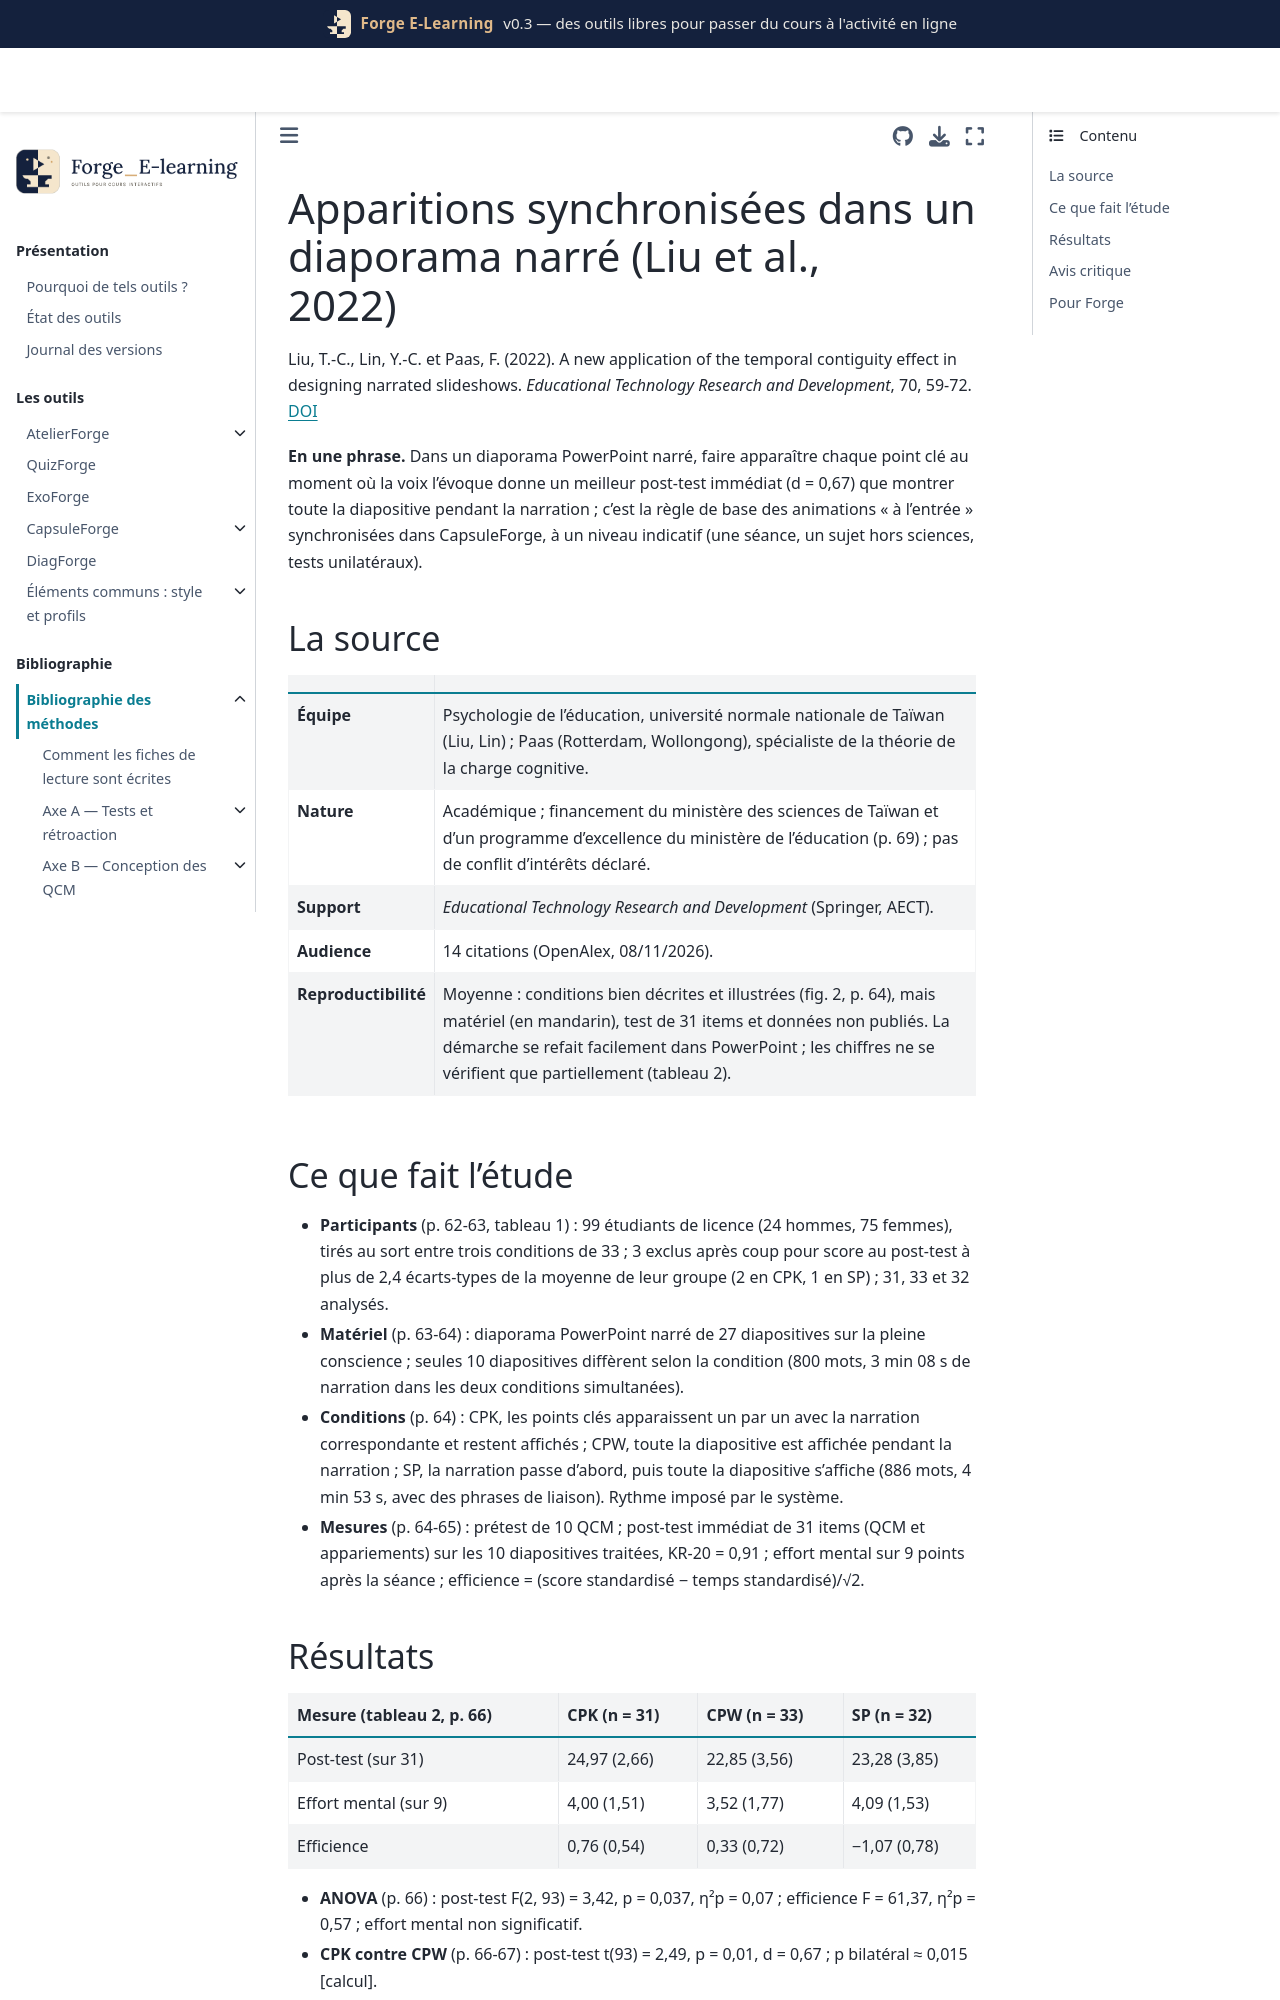

repository: Benoit2lattre/Forge_E-Learning · page: reference/E_multimedia/liu2022.html · generator: jekyll

---
cle: liu2022
reference: "Liu, T.-C., Lin, Y.-C. et Paas, F. (2022). A new application of the temporal contiguity effect in designing narrated slideshows. Educational Technology Research and Development, 70, 59-72."
doi: 10.1007/s11423-021-10076-7
axe: [E1]
type_etude: essai randomisé individuel en une séance, trois conditions (99 étudiants, 96 analysés)
public: étudiants de licence d'une université de Taïwan, surtout lettres et sciences sociales (78 % de femmes), sujet de psychologie (pleine conscience)
lecture: texte complet, 08/11/2026
regles:
  - outil: CapsuleForge
    regle: "dans un diaporama narré, faire apparaître chaque point clé (texte ou partie de figure) au moment où la voix l'évoque, et le laisser affiché jusqu'à la fin de la diapositive, plutôt que d'afficher toute la diapositive d'emblée"
    niveau: C
    transferabilite: forte
  - outil: CapsuleForge
    regle: "ne jamais faire passer la narration avant l'apparition de la figure qu'elle commente (voix puis image) : synchroniser au moins la diapositive avec sa narration"
    niveau: C
    transferabilite: forte
    note: "voix d'abord puis figure : pas plus mauvais en score que tout afficher d'emblée, mais plus long et moins bon que l'apparition point par point"
---

# Apparitions synchronisées dans un diaporama narré (Liu et al., 2022)

Liu, T.-C., Lin, Y.-C. et Paas, F. (2022). A new application of the temporal contiguity effect in designing narrated slideshows. *Educational Technology Research and Development*, 70, 59-72. [DOI](https://doi.org/10.1007/s11423-021-10076-7)

**En une phrase.** Dans un diaporama PowerPoint narré, faire apparaître chaque point clé au moment où la voix l'évoque donne un meilleur post-test immédiat (d = 0,67) que montrer toute la diapositive pendant la narration ; c'est la règle de base des animations « à l'entrée » synchronisées dans CapsuleForge, à un niveau indicatif (une séance, un sujet hors sciences, tests unilatéraux).

## La source

| | |
| --- | --- |
| **Équipe** | Psychologie de l'éducation, université normale nationale de Taïwan (Liu, Lin) ; Paas (Rotterdam, Wollongong), spécialiste de la théorie de la charge cognitive. |
| **Nature** | Académique ; financement du ministère des sciences de Taïwan et d'un programme d'excellence du ministère de l'éducation (p. 69) ; pas de conflit d'intérêts déclaré. |
| **Support** | *Educational Technology Research and Development* (Springer, AECT). |
| **Audience** | 14 citations (OpenAlex, 08/11/2026). |
| **Reproductibilité** | Moyenne : conditions bien décrites et illustrées (fig. 2, p. 64), mais matériel (en mandarin), test de 31 items et données non publiés. La démarche se refait facilement dans PowerPoint ; les chiffres ne se vérifient que partiellement (tableau 2). |

## Ce que fait l'étude

- **Participants** (p. 62-63, tableau 1) : 99 étudiants de licence (24 hommes, 75 femmes), tirés au sort entre trois conditions de 33 ; 3 exclus après coup pour score au post-test à plus de 2,4 écarts-types de la moyenne de leur groupe (2 en CPK, 1 en SP) ; 31, 33 et 32 analysés.
- **Matériel** (p. 63-64) : diaporama PowerPoint narré de 27 diapositives sur la pleine conscience ; seules 10 diapositives diffèrent selon la condition (800 mots, 3 min 08 s de narration dans les deux conditions simultanées).
- **Conditions** (p. 64) : CPK, les points clés apparaissent un par un avec la narration correspondante et restent affichés ; CPW, toute la diapositive est affichée pendant la narration ; SP, la narration passe d'abord, puis toute la diapositive s'affiche (886 mots, 4 min 53 s, avec des phrases de liaison). Rythme imposé par le système.
- **Mesures** (p. 64-65) : prétest de 10 QCM ; post-test immédiat de 31 items (QCM et appariements) sur les 10 diapositives traitées, KR-20 = 0,91 ; effort mental sur 9 points après la séance ; efficience = (score standardisé − temps standardisé)/√2.
